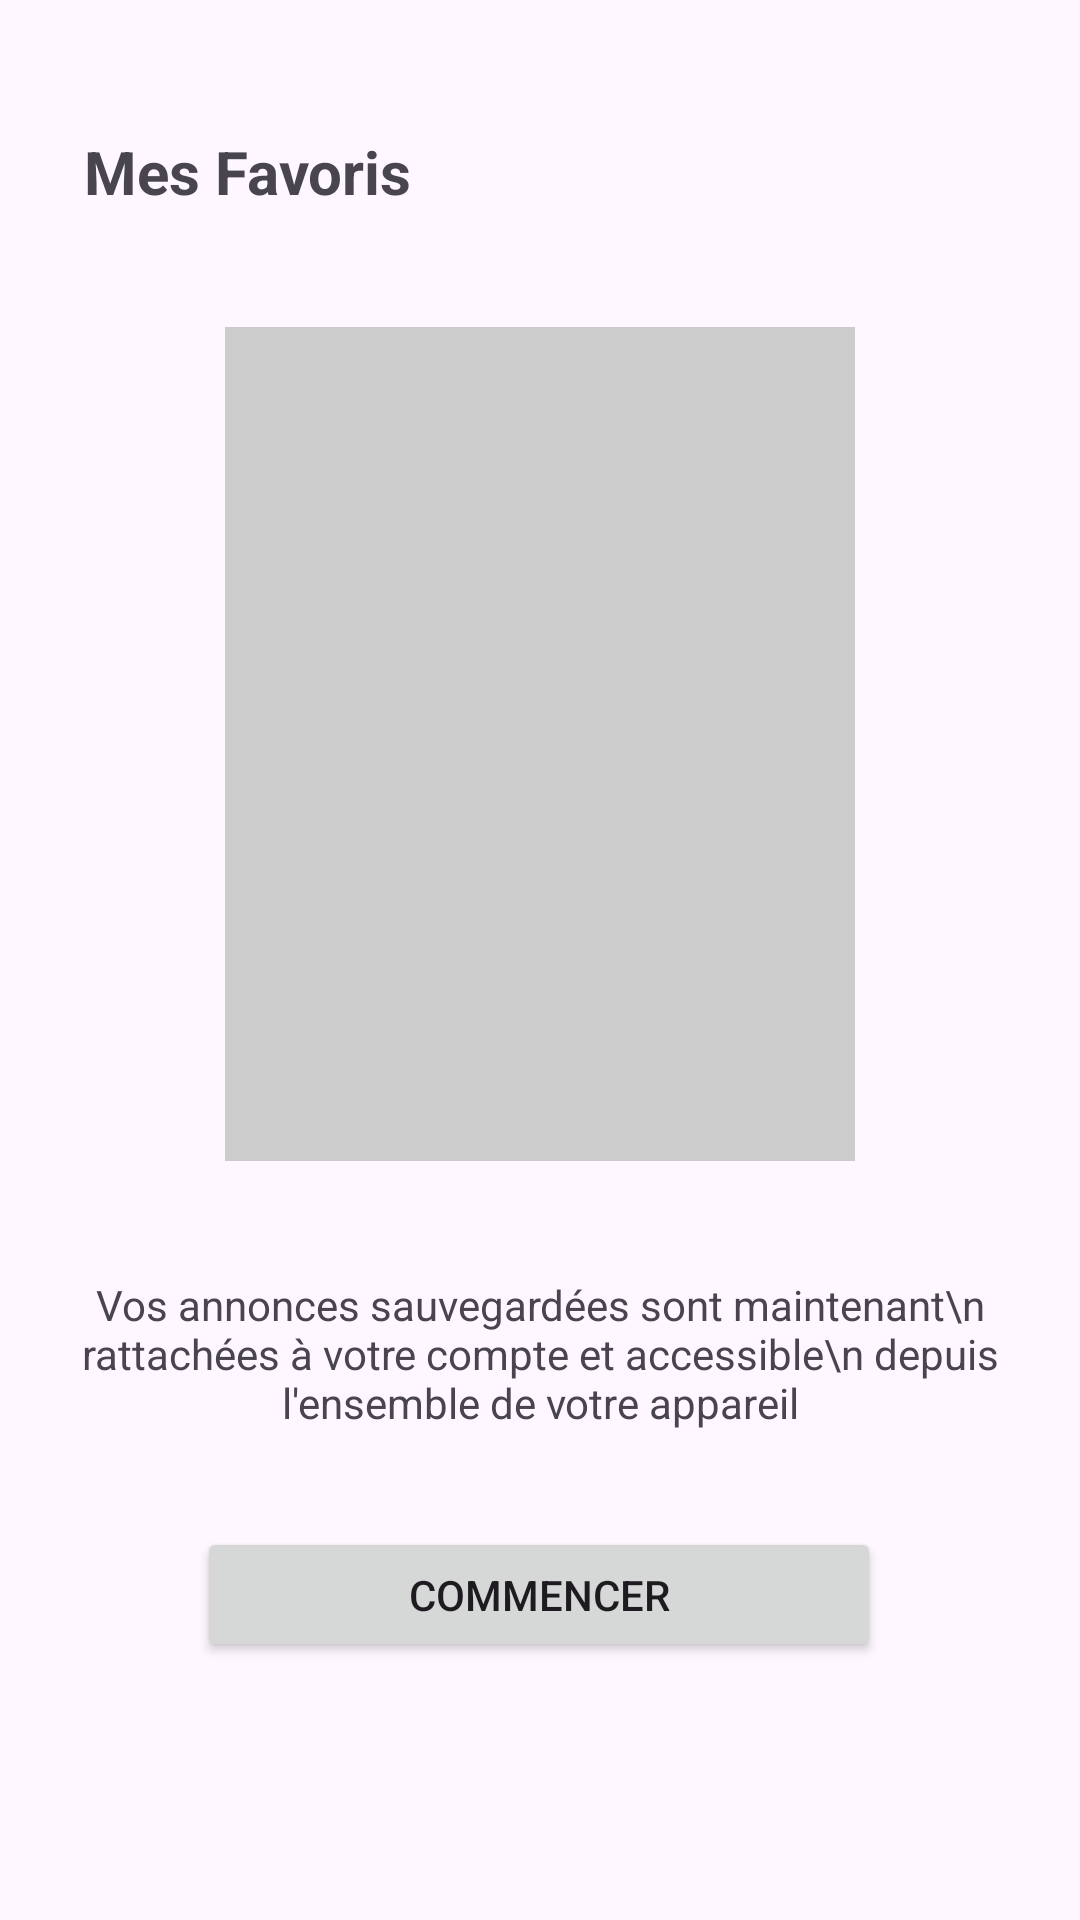

Here is an Android app screen rendered from its layout file. Give the layout XML and the strings, colors and styles it references.
<!-- AndroidManifest.xml: application theme Theme.LeClub -->
<!-- res/layout/fragment_favoris.xml -->
<?xml version="1.0" encoding="utf-8"?>
<androidx.constraintlayout.widget.ConstraintLayout
    xmlns:android="http://schemas.android.com/apk/res/android"
    xmlns:app="http://schemas.android.com/apk/res-auto"
    xmlns:tools="http://schemas.android.com/tools"
    android:layout_width="match_parent"
    android:layout_height="match_parent"
    tools:context=".Favoris">

    


    <TextView
        android:id="@+id/title_page_favs"
        android:layout_width="wrap_content"
        android:layout_height="wrap_content"
        android:text="Mes Favoris"
        android:textSize="20dp"
        android:textStyle="bold"
        app:layout_constraintBottom_toBottomOf="parent"
        app:layout_constraintEnd_toEndOf="parent"
        app:layout_constraintHorizontal_bias="0.112"
        app:layout_constraintStart_toStartOf="parent"
        app:layout_constraintTop_toTopOf="parent"
        app:layout_constraintVertical_bias="0.071" />

    <View
        android:id="@+id/imageView_start_favs"
        android:layout_width="210dp"
        android:layout_height="278dp"
        android:background="#CCCCCC"
        app:layout_constraintBottom_toBottomOf="parent"
        app:layout_constraintEnd_toEndOf="parent"
        app:layout_constraintStart_toStartOf="parent"
        app:layout_constraintTop_toTopOf="parent"
        app:layout_constraintVertical_bias="0.301"
        tools:src="@drawable/rectangle_research_1st_view" />

    <TextView
        android:id="@+id/textView_brief_start_favs"
        android:layout_width="wrap_content"
        android:layout_height="wrap_content"
        android:gravity="center"
        android:text="Vos annonces sauvegardées sont maintenant\n rattachées à votre compte et accessible\n depuis l'ensemble de votre appareil"
        app:layout_constraintBottom_toBottomOf="parent"
        app:layout_constraintEnd_toEndOf="parent"
        app:layout_constraintHorizontal_bias="0.496"
        app:layout_constraintStart_toStartOf="parent"
        app:layout_constraintTop_toBottomOf="@+id/imageView_start_favs"
        app:layout_constraintVertical_bias="0.19" />

    <Button
        android:id="@+id/button_start_favs"
        android:layout_width="228dp"
        android:layout_height="45dp"
        android:layout_marginTop="32dp"
        android:text="Commencer"
        app:layout_constraintBottom_toBottomOf="parent"
        app:layout_constraintEnd_toEndOf="parent"
        app:layout_constraintHorizontal_bias="0.497"
        app:layout_constraintStart_toStartOf="parent"
        app:layout_constraintTop_toBottomOf="@+id/textView_brief_start_favs"
        app:layout_constraintVertical_bias="0.0" />
</androidx.constraintlayout.widget.ConstraintLayout>
<!-- resources referenced by this layout -->
<resources>
  <!-- drawable rectangle_research_1st_view (drawable) -->
  <?xml version="1.0" encoding="UTF-8"?>
  <shape xmlns:android="http://schemas.android.com/apk/res/android"
      android:shape="rectangle">
      <padding android:left="2dp"
          android:top="2dp"
          android:right="2dp"
          android:bottom="2dp" />
      <corners android:radius="15dp" />
      <solid android:color="@color/black" />
  </shape>
  <style name="Theme.LeClub" parent="Base.Theme.LeClub" />
  <style name="Base.Theme.LeClub" parent="Theme.Material3.DayNight.NoActionBar">
          
          
      </style>
  <!-- not gathered from this repository: default colours our renderer supplied (Android Studio template values) -->
  <color name="black">#FF000000</color>
</resources>
